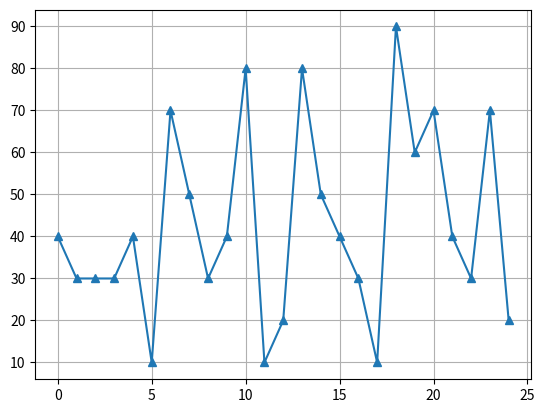

The script that saved this image:
import numpy as np 
import matplotlib.pyplot as plt 
import random 

ypoints = np.array([10,20,30,40,50,60,70,80,90])

yrand = random.choices(ypoints , k=25)

plt.grid()
plt.plot(yrand , marker = "^")
plt.show()
